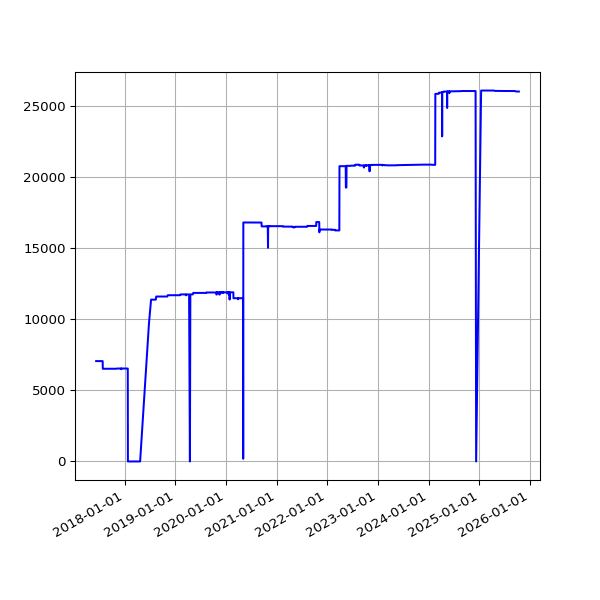

The data file committed next to this chart (first rows):
date, value
2017-06-09 05:42:19 +0100, 7063
2017-06-10 05:45:23 +0100, 7063
2017-06-11 05:34:02 +0100, 7063
2017-06-12 05:37:46 +0100, 7063
2017-06-13 05:33:18 +0100, 7063
2017-06-14 05:25:14 +0100, 7063
2017-06-15 05:27:57 +0100, 7063
2017-06-16 05:34:24 +0100, 7063
2017-06-17 05:32:01 +0100, 7063
2017-06-18 05:23:36 +0100, 7063
2017-06-19 05:24:43 +0100, 7063
2017-06-20 05:57:51 +0100, 7063
2017-06-21 05:28:50 +0100, 7063
2017-06-22 05:32:26 +0100, 7063
2017-06-23 05:36:16 +0100, 7063
2017-06-24 05:33:34 +0100, 7063
2017-06-25 05:35:14 +0100, 7063
2017-06-26 05:35:55 +0100, 7063
2017-06-27 05:36:26 +0100, 7063
2017-06-28 05:41:09 +0100, 7063
2017-06-29 05:45:34 +0100, 7063
2017-06-30 06:23:31 +0100, 7063
2017-07-01 05:50:38 +0100, 7063
2017-07-02 05:45:42 +0100, 7063
2017-07-03 05:44:34 +0100, 7063
2017-07-05 05:47:32 +0100, 7063
2017-07-06 06:37:22 +0100, 7063
2017-07-07 06:17:52 +0100, 7063
2017-07-08 06:27:15 +0100, 7063
2017-07-10 05:43:50 +0100, 7063
2017-07-11 06:22:44 +0100, 7063
2017-07-12 07:41:31 +0100, 7063
2017-07-13 05:44:12 +0100, 7063
2017-07-14 06:03:24 +0100, 7063
2017-07-15 06:54:39 +0100, 7063
2017-07-16 05:37:12 +0100, 7063
2017-07-17 05:46:21 +0100, 7063
2017-07-18 05:52:02 +0100, 7063
2017-07-19 05:33:48 +0100, 7063
2017-07-20 05:47:42 +0100, 7063
2017-07-21 05:45:07 +0100, 7063
2017-07-22 05:49:40 +0100, 7063
2017-07-23 05:51:38 +0100, 7063
2017-07-24 05:53:07 +0100, 7063
2017-07-25 05:48:31 +0100, 7063
2017-07-26 05:49:58 +0100, 7063
2017-07-27 05:43:40 +0100, 6524
2017-07-28 05:47:57 +0100, 6524
2017-07-29 05:44:28 +0100, 6524
2017-07-31 05:49:59 +0100, 6524
2017-08-01 06:44:03 +0100, 6524
2017-08-02 06:45:14 +0100, 6524
2017-08-03 06:28:02 +0100, 6524
2017-08-04 06:31:51 +0100, 6524
2017-08-05 06:40:51 +0100, 6524
2017-08-06 06:27:15 +0100, 6524
2017-08-08 06:24:55 +0100, 6524
2017-08-09 06:26:54 +0100, 6524
2017-08-10 06:22:34 +0100, 6524
2017-08-11 06:42:21 +0100, 6524
... 2,026 more rows
